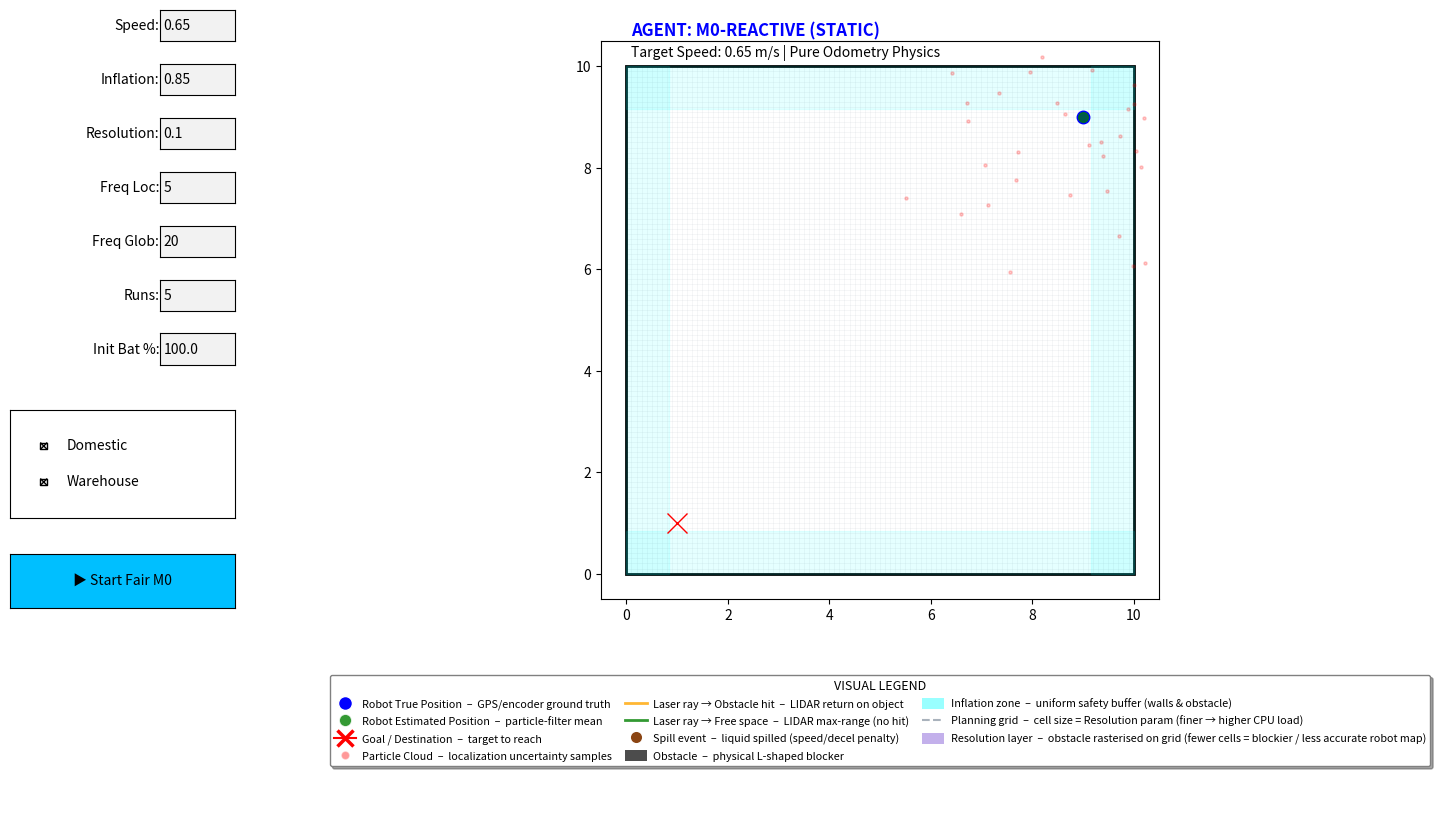

Write the Python code that produced this figure.
import numpy as np
import matplotlib.pyplot as plt
from matplotlib.animation import FuncAnimation
from matplotlib.widgets import Button, TextBox, CheckButtons
import pandas as pd
import math
from datetime import datetime
import random
from matplotlib.patches import Polygon, Rectangle, Patch
from matplotlib.lines import Line2D
from matplotlib.path import Path as MplPath
from matplotlib.colors import ListedColormap

_res_cmap = ListedColormap(['mediumpurple'])

# =======================================================================
# 🚨 MODELO 0: PURELY REACTIVE ENGINE - VERSION 0.9.1 (FAIR COMPARISON) 🚨
# Goal: Fixed high speed, no cognitive logic. Equal physics to M1/M3.2.
# =======================================================================

META_PARAMS = {
    "speed": 0.65,
    "inflation": 0.85,
    "resolution": 0.1,
    "f_loc": 5, "f_glob": 20, "initial_battery": 100.0,
    "init_uncertainty": 1.5, "goal_threshold": 0.15
}

ROOM_SIZE = 10.0
START, GOAL = np.array([ROOM_SIZE - 1.0, ROOM_SIZE - 1.0]), np.array([1.0, 1.0])
STEP_SIZE = 0.22
MAX_TURN_PER_FRAME    = 0.25
SPILL_COOLDOWN_FRAMES = 50

base_poly = np.array([[3.5, 4.0], [6.0, 4.0], [6.0, 4.5], [4.5, 4.5], [4.5, 6.0], [3.5, 6.0]])
REAL_POLY = base_poly.copy()

total_runs_to_execute, current_run = 5, 1
allowed_envs = [True, True]
current_run_mode = 0
current_env_is_empty, is_playing = True, False
all_iterations_data = []
battery_level = 100.0
robot_pos_true, robot_pos_est = START.copy(), START.copy()
laser_endpoints, spill_events = [], []
total_spills, total_collisions = 0, 0
prev_v_final = np.array([0.0, 0.0])
frames_since_spill = SPILL_COOLDOWN_FRAMES
particles = np.random.normal(START, META_PARAMS["init_uncertainty"], (40, 2))
frame_counter = 0

OBSTACLE_GRID = None
GRID_X_EDGES  = None
GRID_Y_EDGES  = None

# ==========================================
# 🛠️ HELPER FUNCTIONS
# ==========================================

def generate_random_room():
    dx, dy = random.uniform(-0.8, 0.8), random.uniform(-0.8, 0.8)
    scale = random.uniform(0.85, 1.15)
    if current_run_mode == 1:
        scale *= 2.5
    center = np.mean(base_poly, axis=0)
    new_poly = center + (base_poly - center) * scale + np.array([dx, dy])
    offset = (ROOM_SIZE / 2.0) - 5.0
    new_poly += np.array([offset, offset])
    return new_poly

def ray_poly_intersection(origin, direction, poly):
    min_t = float('inf')
    for i in range(len(poly)):
        p1, p2 = poly[i], poly[(i + 1) % len(poly)]
        v1, v2, v3 = origin - p1, p2 - p1, np.array([-direction[1], direction[0]])
        det = np.dot(v2, v3)
        if abs(det) < 1e-6: continue
        t1 = np.cross(v2, v1) / det
        if t1 >= 0 and 0 <= np.dot(v1, v3) / det <= 1: min_t = min(min_t, t1)
    return min_t if min_t != float('inf') else None

def inflate_polygon(poly, amount):
    n = len(poly)
    normals = []
    for i in range(n):
        p1, p2 = poly[i], poly[(i + 1) % n]
        dx, dy = p2[0] - p1[0], p2[1] - p1[1]
        length = math.sqrt(dx * dx + dy * dy)
        normals.append(np.array([dy / length, -dx / length]) if length > 1e-9 else np.zeros(2))
    inflated = []
    for i in range(n):
        n_in, n_out = normals[(i - 1) % n], normals[i]
        bisector = n_in + n_out
        b_len = np.linalg.norm(bisector)
        if b_len < 1e-6:
            inflated.append(poly[i] + amount * n_out)
        else:
            b_unit = bisector / b_len
            cos_angle = np.clip(np.dot(b_unit, n_out), 0.15, 1.0)
            inflated.append(poly[i] + b_unit * (amount / cos_angle))
    return np.array(inflated)

def is_inside_poly(p, poly):
    n = len(poly); inside = False; p1x, p1y = poly[0]
    for i in range(n + 1):
        p2x, p2y = poly[i % n]
        if p[1] > min(p1y, p2y) and p[1] <= max(p1y, p2y) and p[0] <= max(p1x, p2x):
            if p1x == p2x or p[0] <= (p[1] - p1y) * (p2x - p1x) / (p2y - p1y) + p1x:
                inside = not inside
        p1x, p1y = p2x, p2y
    return inside

def build_obstacle_grid():
    global OBSTACLE_GRID, GRID_X_EDGES, GRID_Y_EDGES
    res = META_PARAMS["resolution"]
    x_edges = np.arange(0, ROOM_SIZE + res, res)
    y_edges = np.arange(0, ROOM_SIZE + res, res)
    GRID_X_EDGES, GRID_Y_EDGES = x_edges, y_edges
    nx, ny = len(x_edges) - 1, len(y_edges) - 1
    if current_env_is_empty or nx * ny > 400000:
        OBSTACLE_GRID = np.zeros((max(1, ny), max(1, nx)), dtype=bool)
        return
    cx = x_edges[:-1] + res / 2
    cy = y_edges[:-1] + res / 2
    gx, gy = np.meshgrid(cx, cy)
    pts = np.column_stack([gx.ravel(), gy.ravel()])
    p_path = MplPath(np.vstack([REAL_POLY, REAL_POLY[0]]))
    OBSTACLE_GRID = np.array(p_path.contains_points(pts)).reshape(ny, nx)

def get_closest_grid_obstacle(pos):
    if OBSTACLE_GRID is None or GRID_X_EDGES is None or GRID_Y_EDGES is None:
        return pos.copy(), float('inf')
    if not OBSTACLE_GRID.any():
        return pos.copy(), float('inf')
    res = META_PARAMS["resolution"]
    cx = GRID_X_EDGES[:-1] + res / 2
    cy = GRID_Y_EDGES[:-1] + res / 2
    occ_y, occ_x = np.nonzero(OBSTACLE_GRID)
    centers = np.column_stack([cx[occ_x], cy[occ_y]])
    dists = np.linalg.norm(centers - pos, axis=1)
    idx = int(np.argmin(dists))
    return centers[idx], float(dists[idx])

# ==========================================
# 🧠 STEP LOGIC
# ==========================================

def step_logic():
    global robot_pos_true, robot_pos_est, frame_counter, is_playing, current_run
    global laser_endpoints, battery_level, particles, prev_v_final, total_spills, total_collisions, frames_since_spill

    inf = META_PARAMS["inflation"]

    # 1. Sense
    if frame_counter % int(META_PARAMS["f_loc"]) == 0:
        laser_endpoints = []
        for angle in np.linspace(0, 2*math.pi, 36, endpoint=False):
            d = np.array([math.cos(angle), math.sin(angle)])
            t_obj = ray_poly_intersection(robot_pos_true, d, REAL_POLY) if not current_env_is_empty else None
            laser_endpoints.append((robot_pos_true + (t_obj if t_obj else 15.0)*d, "OBSTACLE" if t_obj else "WALL"))

    # 2. Particle Filter
    if frame_counter % int(META_PARAMS["f_glob"]) == 0:
        particles = np.random.normal(robot_pos_true, 1.5, (40, 2))
        robot_pos_est = np.mean(particles, axis=0)

    # 3. Path planning — avoidance uses resolution grid
    v_to_goal = GOAL - robot_pos_est
    drive_vec = v_to_goal / np.linalg.norm(v_to_goal) if np.linalg.norm(v_to_goal) > 0 else np.zeros(2)

    dist_obs = float('inf')
    in_avoidance = 0
    if not current_env_is_empty:
        closest_p, dist_obs = get_closest_grid_obstacle(robot_pos_est)
        if dist_obs < inf:
            in_avoidance = 1
            radial = ((robot_pos_est - closest_p) / dist_obs) * 6.5 if dist_obs > 0 else np.array([0, 1])
            avoid_vec = radial + np.array([radial[1], -radial[0]]) * 5.2
            drive_vec = (drive_vec * 0.1) + avoid_vec

    final_vec = drive_vec / np.linalg.norm(drive_vec) if np.linalg.norm(drive_vec) > 0 else np.zeros(2)

    # Fix 1: kinematic turn-rate cap
    if np.linalg.norm(prev_v_final) > 0 and np.linalg.norm(final_vec) > 0:
        cross = final_vec[0]*prev_v_final[1] - final_vec[1]*prev_v_final[0]
        dot   = final_vec[0]*prev_v_final[0] + final_vec[1]*prev_v_final[1]
        angle_diff = math.atan2(cross, dot)
        if abs(angle_diff) > MAX_TURN_PER_FRAME:
            clamp = MAX_TURN_PER_FRAME * (1 if angle_diff > 0 else -1)
            c, s = math.cos(clamp), math.sin(clamp)
            px, py = prev_v_final[0], prev_v_final[1]
            final_vec = np.array([c*px - s*py, s*px + c*py])

    # 4. Physics — realism fixes applied
    cur_v = META_PARAMS["speed"]
    # Fix 4: goal approach damping
    dist_to_goal = np.linalg.norm(robot_pos_est - GOAL)
    actual_speed = cur_v * (0.2 if dist_to_goal < 1.0 else 1.0)
    # Fix 2 & 3: physical jerk + vibration baseline
    speed_modifier = 0.1 if actual_speed < 0.5 else 1.0
    jerk_mag   = actual_speed * np.linalg.norm(final_vec - prev_v_final)
    speed_risk = (actual_speed * 0.002 + actual_speed**2 * 0.001) * speed_modifier
    jerk_risk  = jerk_mag * actual_speed * 0.12 * speed_modifier
    # Fix 5: post-spill cooldown
    cooldown_factor = min(1.0, frames_since_spill / SPILL_COOLDOWN_FRAMES)
    p_spill    = (speed_risk + jerk_risk) * cooldown_factor
    frames_since_spill += 1

    spilled = False
    if random.random() < p_spill:
        spill_events.append(robot_pos_true.copy()); total_spills += 1; spilled = True
        frames_since_spill = 0
    dominant_risk = "speed" if speed_risk >= jerk_risk else "jerk"
    spill_cause = dominant_risk if spilled else "none"

    collision = 1 if (not current_env_is_empty and is_inside_poly(robot_pos_true, REAL_POLY)) else 0
    if collision: total_collisions += 1

    cpu_load = min(99.8, 12.0 + (len(particles) * 0.4) + (0.05/META_PARAMS["resolution"])*45 + random.uniform(-0.5, 0.5))

    step = final_vec * (STEP_SIZE * actual_speed)
    robot_pos_true += step + np.random.normal(0, 0.02, 2)
    robot_pos_est  += step
    particles      += step + np.random.normal(0, 0.04, (40, 2))
    prev_v_final = final_vec.copy()
    sensor_cost = 0.015 if frame_counter % int(META_PARAMS["f_loc"]) == 0 else 0.0
    battery_level = max(0.0, battery_level - (actual_speed * 0.06 + (cpu_load / 100) * 0.04 + sensor_cost))

    dist_obs_log = round(dist_obs, 3) if not math.isinf(dist_obs) else float('nan')
    all_iterations_data.append({
        "Run": current_run, "Frame": frame_counter,
        "Mode": "Domestic" if current_run_mode == 0 else "Warehouse",
        "Active_Model": "M0-REACTIVE",
        "Speed": round(actual_speed, 3),
        "Jerk": round(jerk_mag, 4),
        "Speed_Risk": round(speed_risk, 5),
        "Jerk_Risk": round(jerk_risk, 5),
        "p_spill": round(p_spill, 5),
        "Spill": 1 if spilled else 0,
        "Spill_Cause": spill_cause,
        "In_Avoidance": in_avoidance,
        "Dist_Obs": dist_obs_log,
        "Collision": collision,
        "Loc_Error": round(np.linalg.norm(robot_pos_true - robot_pos_est), 4),
        "Bat": round(battery_level, 1), "CPU": round(cpu_load, 1)
    })

    if np.linalg.norm(robot_pos_true - GOAL) < META_PARAMS["goal_threshold"]:
        if current_run < total_runs_to_execute:
            current_run += 1; reset_run()
        else:
            is_playing = False; save_to_excel()
    frame_counter += 1

# ==========================================
# 🛠️ UTILS & EXCEL
# ==========================================

def reset_run():
    global robot_pos_true, robot_pos_est, frame_counter, REAL_POLY, battery_level, particles
    global current_env_is_empty, current_run_mode, ROOM_SIZE, START, GOAL
    global OBSTACLE_GRID, GRID_X_EDGES, GRID_Y_EDGES, frames_since_spill

    active_indices = [i for i, val in enumerate(allowed_envs) if val]
    current_run_mode = random.choice(active_indices) if active_indices else 0
    current_env_is_empty = (random.random() >= (0.10 if current_run_mode == 0 else 0.90))
    ROOM_SIZE = 30.0 if current_run_mode == 1 else 10.0
    START = np.array([ROOM_SIZE - 1.0, ROOM_SIZE - 1.0])
    GOAL  = np.array([1.0, 1.0])
    REAL_POLY = generate_random_room()
    robot_pos_true, robot_pos_est = START.copy(), START.copy()
    frame_counter, battery_level = 0, META_PARAMS["initial_battery"]
    particles = np.random.normal(START, META_PARAMS["init_uncertainty"], (40, 2))
    frames_since_spill = SPILL_COOLDOWN_FRAMES
    build_obstacle_grid()

def save_to_excel():
    date_str = datetime.now().strftime("%Y%m%d_%H%M")
    df = pd.DataFrame(all_iterations_data)
    run_scores = []
    for r in df['Run'].unique():
        rd = df[df['Run'] == r]
        spills, cols = rd['Spill'].sum(), rd['Collision'].sum()
        ideal_f = np.linalg.norm(START - GOAL) / (STEP_SIZE * 0.85)
        time_ratio = len(rd) / ideal_f
        time_factor = max(0.2, 1.3 - 0.30 * time_ratio)
        base_safety = 100 - (spills * 15) - (cols * 100)
        if spills == 0 and cols == 0: base_safety = 100
        score = max(0, base_safety * time_factor * (rd['Bat'].iloc[-1] / 100))
        run_scores.append(score)

    report = pd.DataFrame({
        "Metric": ["Avg SE Mark", "Total Spills", "Total Collisions", "Spill Rate (per frame)"],
        "Result": [
            round(np.mean(run_scores), 2),
            int(df['Spill'].sum()),
            int(df['Collision'].sum()),
            round(df['Spill'].mean(), 5),
        ]
    })

    spill_cols = ['Run', 'Frame', 'Mode', 'Speed', 'Jerk', 'Speed_Risk', 'Jerk_Risk',
                  'p_spill', 'Dist_Obs', 'In_Avoidance', 'Spill_Cause', 'Loc_Error', 'Bat']
    spill_events_df = df[df['Spill'] == 1][[c for c in spill_cols if c in df.columns]].copy()

    stat_cols = ['Speed', 'Jerk', 'p_spill', 'Speed_Risk', 'Jerk_Risk', 'Dist_Obs', 'In_Avoidance', 'Loc_Error']
    stat_cols = [c for c in stat_cols if c in df.columns]
    spill_stats = df.groupby('Spill')[stat_cols].agg(['mean', 'std']).round(5)
    spill_stats.index = ['No Spill', 'Spill']

    config = pd.DataFrame({
        "Parameter": ["Model", "Speed", "Inflation", "Resolution",
                      "Freq_Loc", "Freq_Glob", "Initial_Battery_%",
                      "Init_Uncertainty", "Goal_Threshold",
                      "Total_Runs", "Room_Size_at_End", "Step_Size"],
        "Value": ["M0-REACTIVE", META_PARAMS["speed"], META_PARAMS["inflation"],
                  META_PARAMS["resolution"], META_PARAMS["f_loc"], META_PARAMS["f_glob"],
                  META_PARAMS["initial_battery"], META_PARAMS["init_uncertainty"],
                  META_PARAMS["goal_threshold"], total_runs_to_execute, ROOM_SIZE, STEP_SIZE]
    })

    with pd.ExcelWriter(f"model0_final_v091_fair_{date_str}.xlsx") as writer:
        config.to_excel(writer, sheet_name='Config', index=False)
        df.to_excel(writer, sheet_name='Telemetry', index=False)
        report.to_excel(writer, sheet_name='Performance_Report', index=False)
        spill_events_df.to_excel(writer, sheet_name='Spill_Events', index=False)
        spill_stats.to_excel(writer, sheet_name='Spill_Analysis')
    print(f"✅ EXCEL GENERATED. M0 Fair Score: {np.mean(run_scores):.2f}")

# ==========================================
# 🎨 MASTER HUD & UI
# ==========================================

fig, ax = plt.subplots(figsize=(15, 9))
plt.subplots_adjust(left=0.25, bottom=0.26, right=0.95)

def draw_graphics():
    ax.clear(); ax.set_xlim(-0.5, ROOM_SIZE + 0.5); ax.set_ylim(-0.5, ROOM_SIZE + 0.5); ax.set_aspect('equal')
    inf = META_PARAMS["inflation"]
    ax.add_patch(Rectangle((0,0), ROOM_SIZE, ROOM_SIZE, fill=False, edgecolor='black', lw=2))

    res = META_PARAMS["resolution"]
    xs = np.arange(0, ROOM_SIZE + res, res)
    ys = np.arange(0, ROOM_SIZE + res, res)
    ax.vlines(xs, 0, ROOM_SIZE, colors=['slategray'], alpha=0.12, lw=0.4, zorder=0)
    ax.hlines(ys, 0, ROOM_SIZE, colors=['slategray'], alpha=0.12, lw=0.4, zorder=0)

    borders = [((0,0), ROOM_SIZE, inf), ((0, ROOM_SIZE-inf), ROOM_SIZE, inf),
               ((0,0), inf, ROOM_SIZE), ((ROOM_SIZE-inf, 0), inf, ROOM_SIZE)]
    [ax.add_patch(Rectangle(xy, w, h, color='cyan', alpha=0.1)) for xy, w, h in borders]

    if not current_env_is_empty:
        if (OBSTACLE_GRID is not None and GRID_X_EDGES is not None
                and GRID_Y_EDGES is not None and OBSTACLE_GRID.any()):
            C = np.ma.masked_where(~OBSTACLE_GRID, np.ones_like(OBSTACLE_GRID, dtype=float))
            ax.pcolormesh(GRID_X_EDGES, GRID_Y_EDGES, C, cmap=_res_cmap, alpha=0.55, zorder=3, shading='flat')
        ax.add_patch(Polygon(REAL_POLY, color='black', alpha=0.7, zorder=10))
        ax.add_patch(Polygon(inflate_polygon(REAL_POLY, inf).tolist(), color='cyan', alpha=0.15, zorder=2))

    ax.scatter(particles[:,0], particles[:,1], color='red', s=5, alpha=0.2)
    for ep, ht in laser_endpoints:
        ax.plot([robot_pos_true[0], ep[0]], [robot_pos_true[1], ep[1]],
                color='orange' if ht=="OBSTACLE" else 'green', alpha=0.1, lw=1)
    for s in spill_events: ax.scatter(s[0], s[1], color='brown', s=30)
    ax.plot(robot_pos_true[0], robot_pos_true[1], 'bo', markersize=9)
    ax.plot(robot_pos_est[0], robot_pos_est[1], 'go', markersize=7, alpha=0.7)
    ax.plot(GOAL[0], GOAL[1], 'rx', markersize=15)
    ax.text(0.1, ROOM_SIZE + 0.6, "AGENT: M0-REACTIVE (STATIC)", color='blue', fontweight='bold', fontsize=12)
    ax.text(0.1, ROOM_SIZE + 0.2, f"Target Speed: {META_PARAMS['speed']} m/s | Pure Odometry Physics", fontsize=10)

def update(frame):
    if is_playing: step_logic(); draw_graphics()

ui_cfg = [
    (0.88, 'Speed:',    str(META_PARAMS["speed"]),            lambda v: META_PARAMS.update({"speed": float(v)})),
    (0.82, 'Inflation:', str(META_PARAMS["inflation"]),        lambda v: META_PARAMS.update({"inflation": float(v)})),
    (0.76, 'Resolution:', str(META_PARAMS["resolution"]),     lambda v: (META_PARAMS.update({"resolution": float(v)}), build_obstacle_grid())),
    (0.70, 'Freq Loc:',  str(META_PARAMS["f_loc"]),           lambda v: META_PARAMS.update({"f_loc": int(v)})),
    (0.64, 'Freq Glob:', str(META_PARAMS["f_glob"]),          lambda v: META_PARAMS.update({"f_glob": int(v)})),
    (0.58, 'Runs:',      str(total_runs_to_execute),          lambda v: globals().update(total_runs_to_execute=int(v))),
    (0.52, 'Init Bat %:', str(META_PARAMS["initial_battery"]), lambda v: META_PARAMS.update({"initial_battery": float(v)}))
]

boxes = [TextBox(plt.axes([0.12, y, 0.05, 0.035]), label, initial=init) for y, label, init, func in ui_cfg]
for i, box in enumerate(boxes): box.on_submit(ui_cfg[i][3])

check = CheckButtons(plt.axes([0.02, 0.35, 0.15, 0.12]), ('Domestic', 'Warehouse'), (True, True))
check.on_clicked(lambda l: allowed_envs.__setitem__(0, not allowed_envs[0]) if l=='Domestic' else allowed_envs.__setitem__(1, not allowed_envs[1]))

btn = Button(plt.axes([0.02, 0.25, 0.15, 0.06]), '▶ Start Fair M0', color='deepskyblue')
btn.on_clicked(lambda e: globals().update({"is_playing": True, "current_run": 1, "all_iterations_data": [], "spill_events": [], "total_spills": 0, "total_collisions": 0}) or reset_run())

ax_legend = fig.add_axes([0.25, 0.01, 0.70, 0.23])
ax_legend.axis('off')
legend_handles = [
    Line2D([0],[0], marker='o', color='w', markerfacecolor='blue', markersize=10,
           label='Robot True Position  –  GPS/encoder ground truth'),
    Line2D([0],[0], marker='o', color='w', markerfacecolor='green', markersize=9, alpha=0.8,
           label='Robot Estimated Position  –  particle-filter mean'),
    Line2D([0],[0], marker='x', color='red', markersize=11, markeredgewidth=2.5,
           label='Goal / Destination  –  target to reach'),
    Line2D([0],[0], marker='o', color='w', markerfacecolor='red', markersize=6, alpha=0.4,
           label='Particle Cloud  –  localization uncertainty samples'),
    Line2D([0],[0], color='orange', alpha=0.8, lw=2,
           label='Laser ray → Obstacle hit  –  LIDAR return on object'),
    Line2D([0],[0], color='green', alpha=0.8, lw=2,
           label='Laser ray → Free space  –  LIDAR max-range (no hit)'),
    Line2D([0],[0], marker='o', color='w', markerfacecolor='saddlebrown', markersize=9,
           label='Spill event  –  liquid spilled (speed/decel penalty)'),
    Patch(facecolor='black', alpha=0.7,   label='Obstacle  –  physical L-shaped blocker'),
    Patch(facecolor='cyan',  alpha=0.40,  label='Inflation zone  –  uniform safety buffer (walls & obstacle)'),
    Line2D([0],[0], color='slategray', alpha=0.6, lw=1.5, linestyle='--',
           label='Planning grid  –  cell size = Resolution param (finer → higher CPU load)'),
    Patch(facecolor='mediumpurple', alpha=0.55,
          label='Resolution layer  –  obstacle rasterised on grid (fewer cells = blockier / less accurate robot map)'),
]
ax_legend.legend(handles=legend_handles, loc='center', ncol=3, fontsize=7.8,
                 frameon=True, fancybox=True, shadow=True, title='VISUAL LEGEND', title_fontsize=9,
                 edgecolor='gray', labelspacing=0.55, handlelength=2.0,
                 handleheight=1.2, handletextpad=0.6, columnspacing=1.2)

draw_graphics()
ani = FuncAnimation(fig, update, interval=40, cache_frame_data=False)
plt.show()
